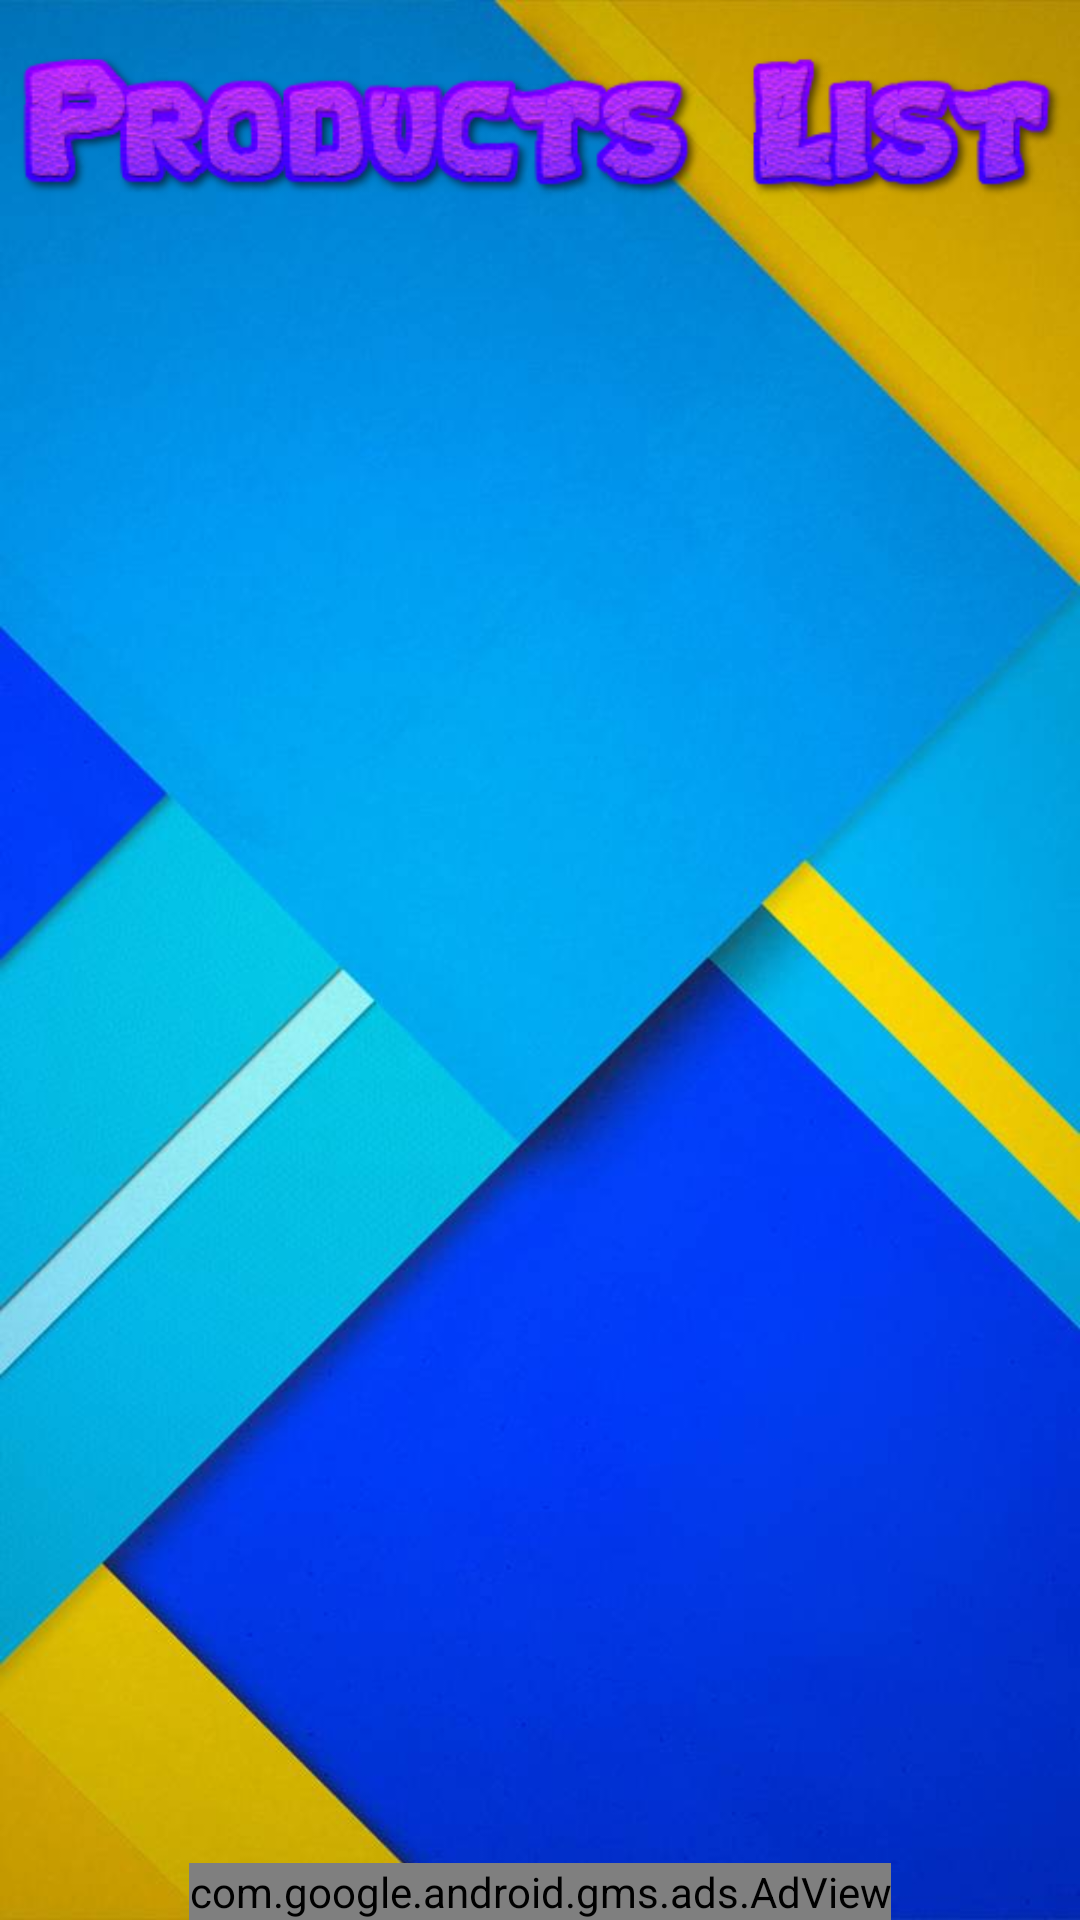

This screen was rendered from an Android layout file. Write that file and the resources it references.
<!-- AndroidManifest.xml: application theme Theme.Pricecomparison -->
<!-- res/layout/activity_subresults.xml -->
<?xml version="1.0" encoding="utf-8"?>
<androidx.constraintlayout.widget.ConstraintLayout xmlns:android="http://schemas.android.com/apk/res/android"
    xmlns:app="http://schemas.android.com/apk/res-auto"
    xmlns:tools="http://schemas.android.com/tools"
    android:layout_width="match_parent"
    android:layout_height="match_parent"
    android:background="@drawable/ax"
    tools:context=".subresults">

    <androidx.recyclerview.widget.RecyclerView
        android:id="@+id/recyclerView"
        android:layout_width="match_parent"
        android:layout_height="0dp"
        android:layout_marginTop="15dp"
        android:clipToPadding="false"
        android:padding="30dp"
        app:layout_constraintBottom_toBottomOf="parent"
        app:layout_constraintEnd_toEndOf="parent"
        app:layout_constraintStart_toStartOf="parent"
        app:layout_constraintTop_toBottomOf="@+id/imageView6"
        tools:listitem="@layout/items" />

    <ImageView
        android:id="@+id/imageView6"
        android:layout_width="wrap_content"
        android:layout_height="wrap_content"
        android:layout_marginBottom="10dp"
        app:layout_constraintBottom_toTopOf="@+id/recyclerView"
        app:layout_constraintEnd_toEndOf="parent"
        app:layout_constraintStart_toStartOf="parent"
        app:layout_constraintTop_toTopOf="parent"
        app:srcCompat="@drawable/sdrrt" />

    <com.google.android.gms.ads.AdView
        xmlns:ads="http://schemas.android.com/apk/res-auto"
        android:id="@+id/adView"
        android:layout_width="wrap_content"
        android:layout_height="wrap_content"
        android:layout_centerHorizontal="true"
        android:layout_alignParentBottom="true"
        ads:adSize="BANNER"
        ads:adUnitId="ca-app-pub-3940256099942544/6300978111"
        app:layout_constraintLeft_toLeftOf="parent"
        app:layout_constraintRight_toRightOf="parent"
        app:layout_constraintBottom_toBottomOf="parent" >
    </com.google.android.gms.ads.AdView>

</androidx.constraintlayout.widget.ConstraintLayout>
<!-- res/layout/items.xml (included above) -->
<?xml version="1.0" encoding="utf-8"?>
<androidx.cardview.widget.CardView xmlns:android="http://schemas.android.com/apk/res/android"
    android:layout_width="match_parent"
    android:layout_height="wrap_content"
    xmlns:app="http://schemas.android.com/apk/res-auto"
    android:layout_margin="15dp"
    android:layout_columnWeight="1"
    android:layout_rowWeight="1"
    app:cardCornerRadius="30dp"
    android:layout_gravity="fill"
    app:cardElevation="25dp"

    >


    <LinearLayout
        android:layout_width="match_parent"
        android:layout_height="match_parent"
        android:orientation="horizontal"
        android:background="@drawable/dimigo"
        android:padding="10dp">

        <TextView
            android:id="@+id/tex"
            android:layout_width="match_parent"
            android:layout_height="match_parent"
            android:autoLink="all"
            android:clickable="true"
            android:fontFamily="sans-serif-medium"
            android:gravity="center"
            android:linksClickable="true"
            android:text=""
            android:textColor="#FFFFFF"
            android:textColorLink="#03A9F4"
            android:textIsSelectable="true"
            android:textSize="20sp"
            android:textStyle="normal|bold|italic" />
    </LinearLayout>
</androidx.cardview.widget.CardView>
<!-- resources referenced by this layout -->
<resources>
  <!-- drawable ax: jpg bitmap (drawable, 39837 bytes) -->
  <!-- drawable dimigo (drawable) -->
  <?xml version="1.0" encoding="utf-8"?>
  <shape xmlns:android="http://schemas.android.com/apk/res/android">
      <gradient android:startColor="#333333"
  
          android:endColor="#dd1818"
          android:type="linear"
  
          />
  
  </shape>
  <!-- drawable sdrrt: png bitmap (drawable, 44543 bytes) -->
  <style name="Theme.Pricecomparison" parent="Theme.MaterialComponents.Light.NoActionBar">
          
          <item name="colorPrimary">@color/purple_500</item>
          <item name="colorPrimaryVariant">@color/purple_700</item>
          <item name="colorOnPrimary">@color/white</item>
          
          <item name="colorSecondary">@color/teal_200</item>
          <item name="colorSecondaryVariant">@color/teal_700</item>
          <item name="colorOnSecondary">@color/black</item>
          
          <item name="android:statusBarColor" tools:targetApi="l">?attr/colorPrimaryVariant</item>
          
      </style>
  <!-- not gathered from this repository: default colours our renderer supplied (Android Studio template values) -->
  <color name="purple_500">#FF6200EE</color>
  <color name="purple_700">#FF3700B3</color>
  <color name="teal_200">#FF03DAC5</color>
  <color name="teal_700">#FF018786</color>
  <color name="black">#FF000000</color>
  <color name="white">#FFFFFFFF</color>
</resources>
